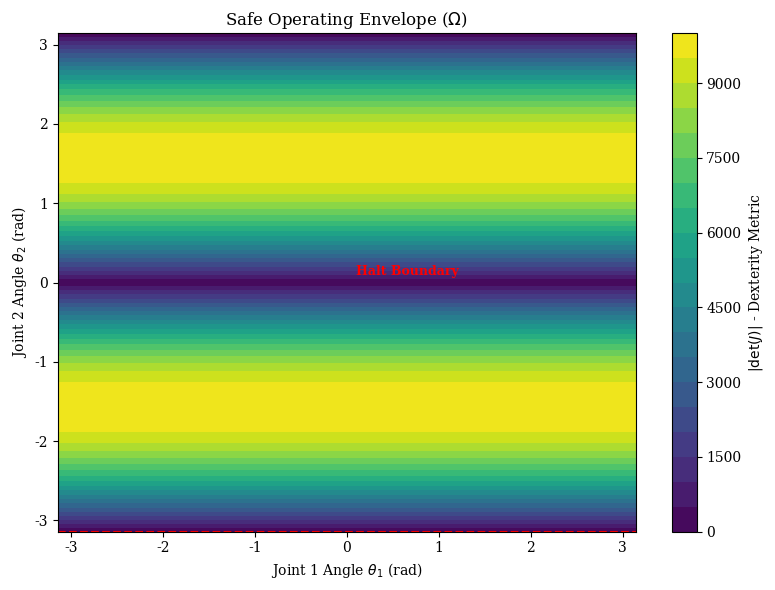

Generate this figure with matplotlib:
import numpy as np
import time
import matplotlib.pyplot as plt

# Define parameters   
L1, L2 = 100.0, 100.0  # Length in mm
EPSILON = 0.05         # Determinant threshold for halt  

def planar_2dof_fk(q):
    """
    Forward kinematics for a 2-DOF planar manipulator
    """
    x = L1 * np.cos(q[0]) + L2 * np.cos(q[0] + q[1])
    y = L1 * np.sin(q[0]) + L2 * np.sin(q[0] + q[1])
    return np.array([x, y])

def get_det_j_numerical(q1, q2):
    q = np.array([q1, q2])
    eps = 1e-6
    x0 = planar_2dof_fk(q)
    J = np.zeros((2, 2))
    for i in range(2):
        q_eps = np.copy(q)
        q_eps[i] += eps
        J[:, i] = (planar_2dof_fk(q_eps) - x0) / eps
    return np.linalg.det(J)


def get_jacobian(q, forward_kinematics_func, epsilon=1e-6):
    """
    Numerically compute Jacobian J(theta)
    """
    n = len(q)
    x0 = forward_kinematics_func(q)
    J = np.zeros((len(x0), n))
    eps = 1e-6

    for i in range(n):
        q_eps = np.copy(q)
        q_eps[i] += eps
        J[:, i] = (forward_kinematics_func(q_eps) - x0) / eps
    return J

def sovereign_observer(q, fk_func):
    """
    The observer performs real-time auditing
    Returns safety status, manipulability index, and latency
    """
    start_time = time.perf_counter()
    
    J = get_jacobian(q, fk_func)
    det_J = np.linalg.det(J) if J.shape[0] == J.shape[1] else np.linalg.norm(J)
    
    # Singularity stress test
    epsilon = 0.05
    is_safe = np.abs(det_J) > epsilon    
    latency = (time.perf_counter() - start_time) * 1000  # in ms
    
    return is_safe, det_J, latency

# Simulation
for t in range(100):
    simulated_q = np.array([0.5, np.sin(t * 0.1)])
    safe, metric, dt = sovereign_observer(simulated_q, planar_2dof_fk)
    
    if not safe:
        print(f"DETERMINISTIC HALT TRIGGERED: metric={metric:.4f}, dt={dt:.4f}ms")
        break

# Create Grid
t1 = np.linspace(-np.pi, np.pi, 100)
t2 = np.linspace(-np.pi, np.pi, 100)
T1, T2 = np.meshgrid(t1, t2)
Z = np.vectorize(get_det_j_numerical)(T1, T2)

plt.rcParams.update({'font.size': 10, 'font.family': 'serif'})
plt.figure(figsize=(8, 6))

cp = plt.contourf(T1, T2, np.abs(Z), cmap='viridis', levels=20)
cbar = plt.colorbar(cp)
cbar.set_label(r'$|\det(J)|$ - Dexterity Metric', fontsize=10)

plt.title(r'Safe Operating Envelope ($\Omega$)')
plt.xlabel(r'Joint 1 Angle $\theta_1$ (rad)')
plt.ylabel(r'Joint 2 Angle $\theta_2$ (rad)')

plt.contour(T1, T2, np.abs(Z), levels=[EPSILON], colors='red', linestyles='dashed')
plt.text(0.1, 0.1, 'Halt Boundary', color='red', fontweight='bold', fontsize=9)

plt.tight_layout()
plt.savefig('PRISM_Fig1_Envelope.png', dpi=300)
plt.show()
